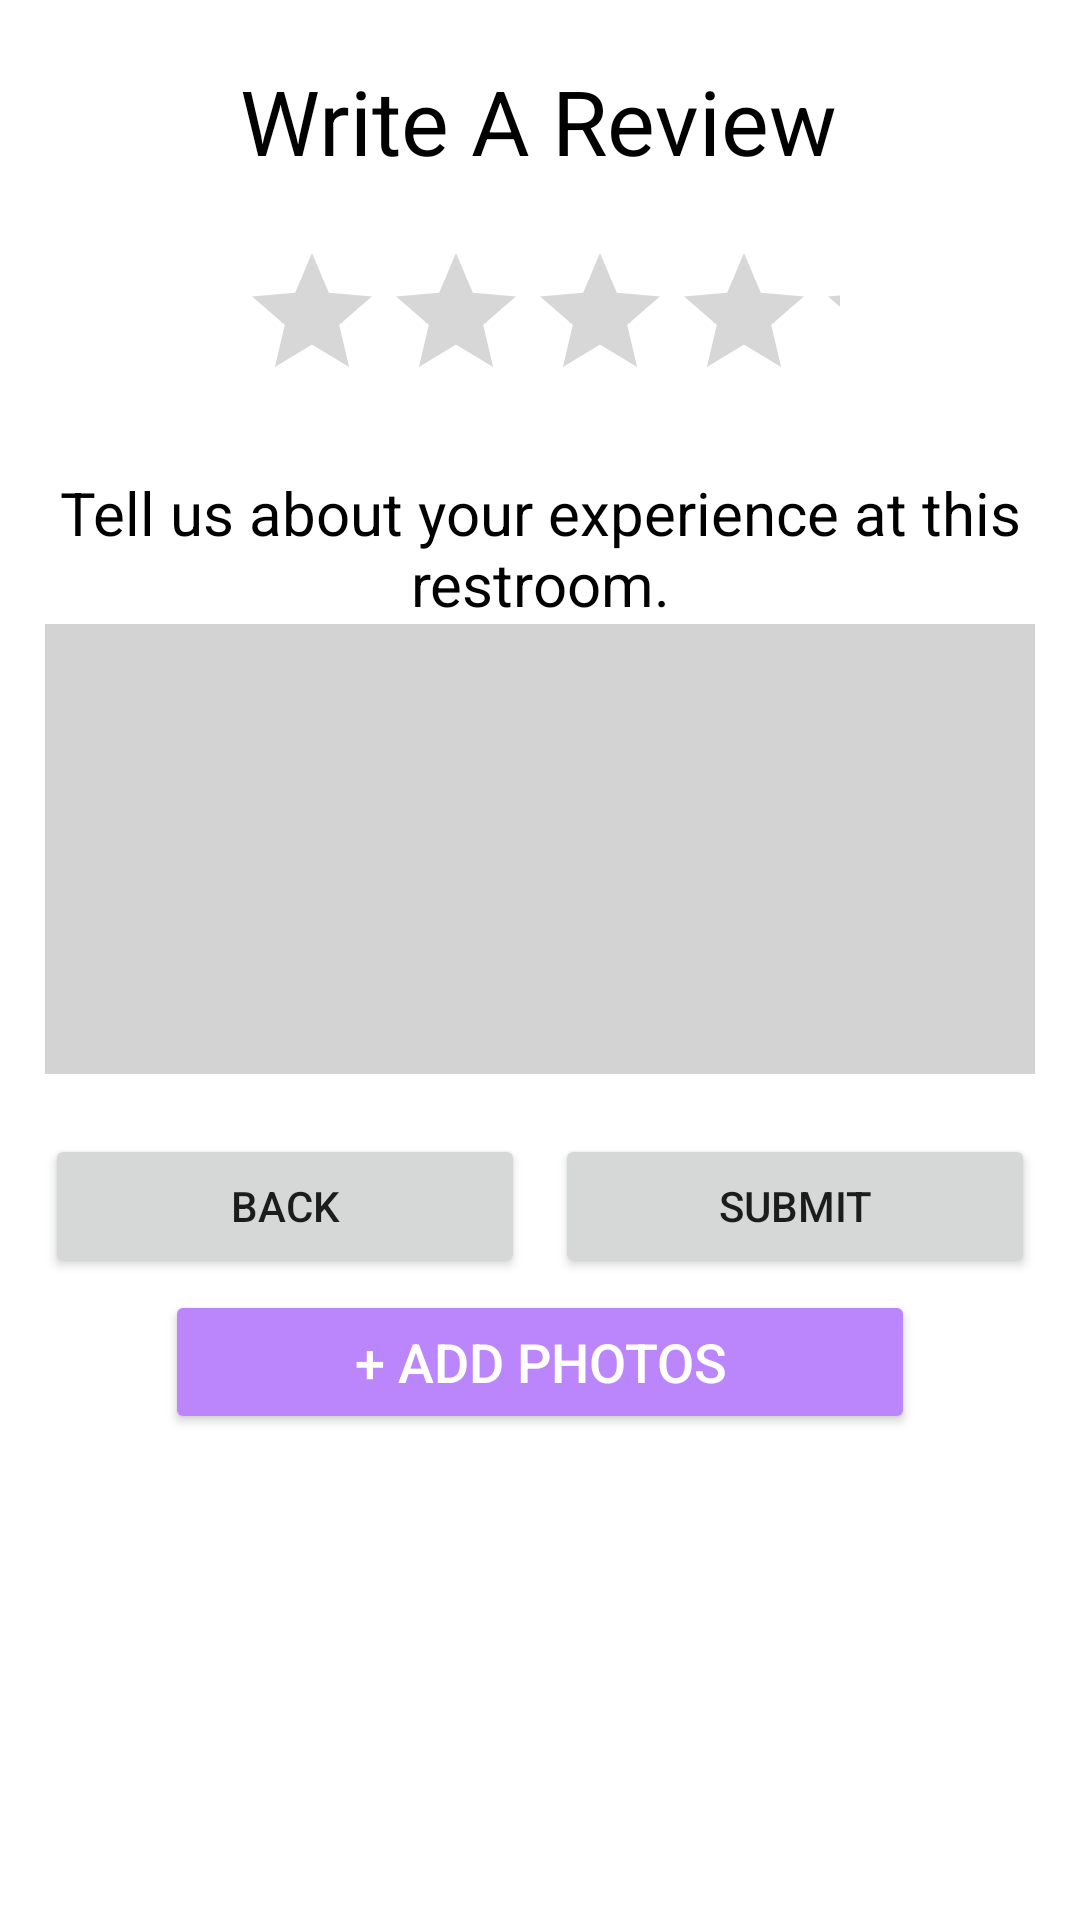

Write the Android layout XML for this screen, with the resource values it uses.
<!-- AndroidManifest.xml: application theme Theme.ReviewPractice -->
<!-- res/layout/write_review.xml -->
<?xml version="1.0" encoding="utf-8"?>
<androidx.constraintlayout.widget.ConstraintLayout
    xmlns:android="http://schemas.android.com/apk/res/android"
    xmlns:app="http://schemas.android.com/apk/res-auto"
    xmlns:tools="http://schemas.android.com/tools"
    android:layout_width="match_parent"
    android:layout_height="match_parent">

    <TextView
        android:id="@+id/title"
        android:layout_width="wrap_content"
        android:layout_height="wrap_content"
        android:layout_marginTop="20dp"
        android:paddingHorizontal="10dp"
        android:text="Write A Review"
        android:textColor="@color/black"
        android:textSize="30dp"
        app:layout_constraintHorizontal_bias="0.496"
        app:layout_constraintLeft_toLeftOf="parent"
        app:layout_constraintRight_toRightOf="parent"
        app:layout_constraintTop_toTopOf="parent" />

    <TextView
        android:id="@+id/prompt"
        android:layout_width="wrap_content"
        android:layout_height="wrap_content"
        android:text="Tell us about your experience at this restroom."
        android:textAlignment="center"
        android:textColor="@color/black"
        android:textSize="20dp"
        app:layout_constraintLeft_toLeftOf="parent"
        app:layout_constraintRight_toRightOf="parent"
        app:layout_constraintTop_toBottomOf="@+id/rating"
        />

    <RatingBar
        android:id="@+id/rating"
        android:layout_width="wrap_content"
        android:layout_height="wrap_content"
        android:numStars="0"
        android:color="#D3D3D3"
        app:layout_constraintLeft_toLeftOf="parent"
        app:layout_constraintRight_toRightOf="parent"
        app:layout_constraintTop_toBottomOf="@+id/title"
        android:padding="20dp"/>

    <EditText
        android:id="@+id/comment"
        android:layout_width="wrap_content"
        android:layout_height="wrap_content"
        android:minWidth="330dp"
        android:minHeight="150dp"
        android:background="#D3D3D3"
        app:layout_constraintLeft_toLeftOf="parent"
        app:layout_constraintRight_toRightOf="parent"
        app:layout_constraintTop_toBottomOf="@+id/prompt"
        />

    <Button
        android:id="@+id/addPhotos"
        android:layout_width="250dp"
        android:layout_height="wrap_content"
        android:layout_marginTop="4dp"
        android:backgroundTint="@color/purple_200"
        android:text="+ add photos"
        android:textColor="@android:color/white"
        android:textSize="18sp"
        app:layout_constraintLeft_toLeftOf="parent"
        app:layout_constraintRight_toRightOf="parent"
        app:layout_constraintTop_toBottomOf="@+id/submit" />

    <ImageView
        android:id="@+id/previewImage"
        android:layout_width="355dp"
        android:layout_height="168dp"
        android:layout_below="@id/addPhotos"
        app:layout_constraintLeft_toLeftOf="parent"
        app:layout_constraintRight_toRightOf="parent"
        app:layout_constraintTop_toBottomOf="@+id/addPhotos" />

    <Button
        android:id="@+id/submit"
        android:layout_width="160dp"
        android:layout_height="wrap_content"
        android:layout_marginTop="20dp"
        android:text="submit"
        app:layout_constraintRight_toRightOf="@+id/comment"
        app:layout_constraintTop_toBottomOf="@+id/comment" />

    <Button
        android:id="@+id/back"
        android:layout_width="160dp"
        android:layout_height="wrap_content"
        android:layout_marginTop="20dp"
        android:text="BACK"
        app:layout_constraintLeft_toLeftOf="@+id/comment"
        app:layout_constraintTop_toBottomOf="@+id/comment"
        />

</androidx.constraintlayout.widget.ConstraintLayout>
<!-- resources referenced by this layout -->
<resources>
  <style name="Theme.ReviewPractice" parent="Theme.MaterialComponents.DayNight.DarkActionBar">
          
          <item name="colorPrimary">@color/purple_500</item>
          <item name="colorPrimaryVariant">@color/purple_700</item>
          <item name="colorOnPrimary">@color/white</item>
          
          <item name="colorSecondary">@color/teal_200</item>
          <item name="colorSecondaryVariant">@color/teal_700</item>
          <item name="colorOnSecondary">@color/black</item>
          
          <item name="android:statusBarColor">?attr/colorPrimaryVariant</item>
          
      </style>
  <!-- not gathered from this repository: default colours our renderer supplied (Android Studio template values) -->
  <color name="purple_200">#FFBB86FC</color>
  <color name="purple_500">#FF6200EE</color>
  <color name="purple_700">#FF3700B3</color>
  <color name="teal_200">#FF03DAC5</color>
  <color name="teal_700">#FF018786</color>
  <color name="black">#FF000000</color>
  <color name="white">#FFFFFFFF</color>
</resources>
